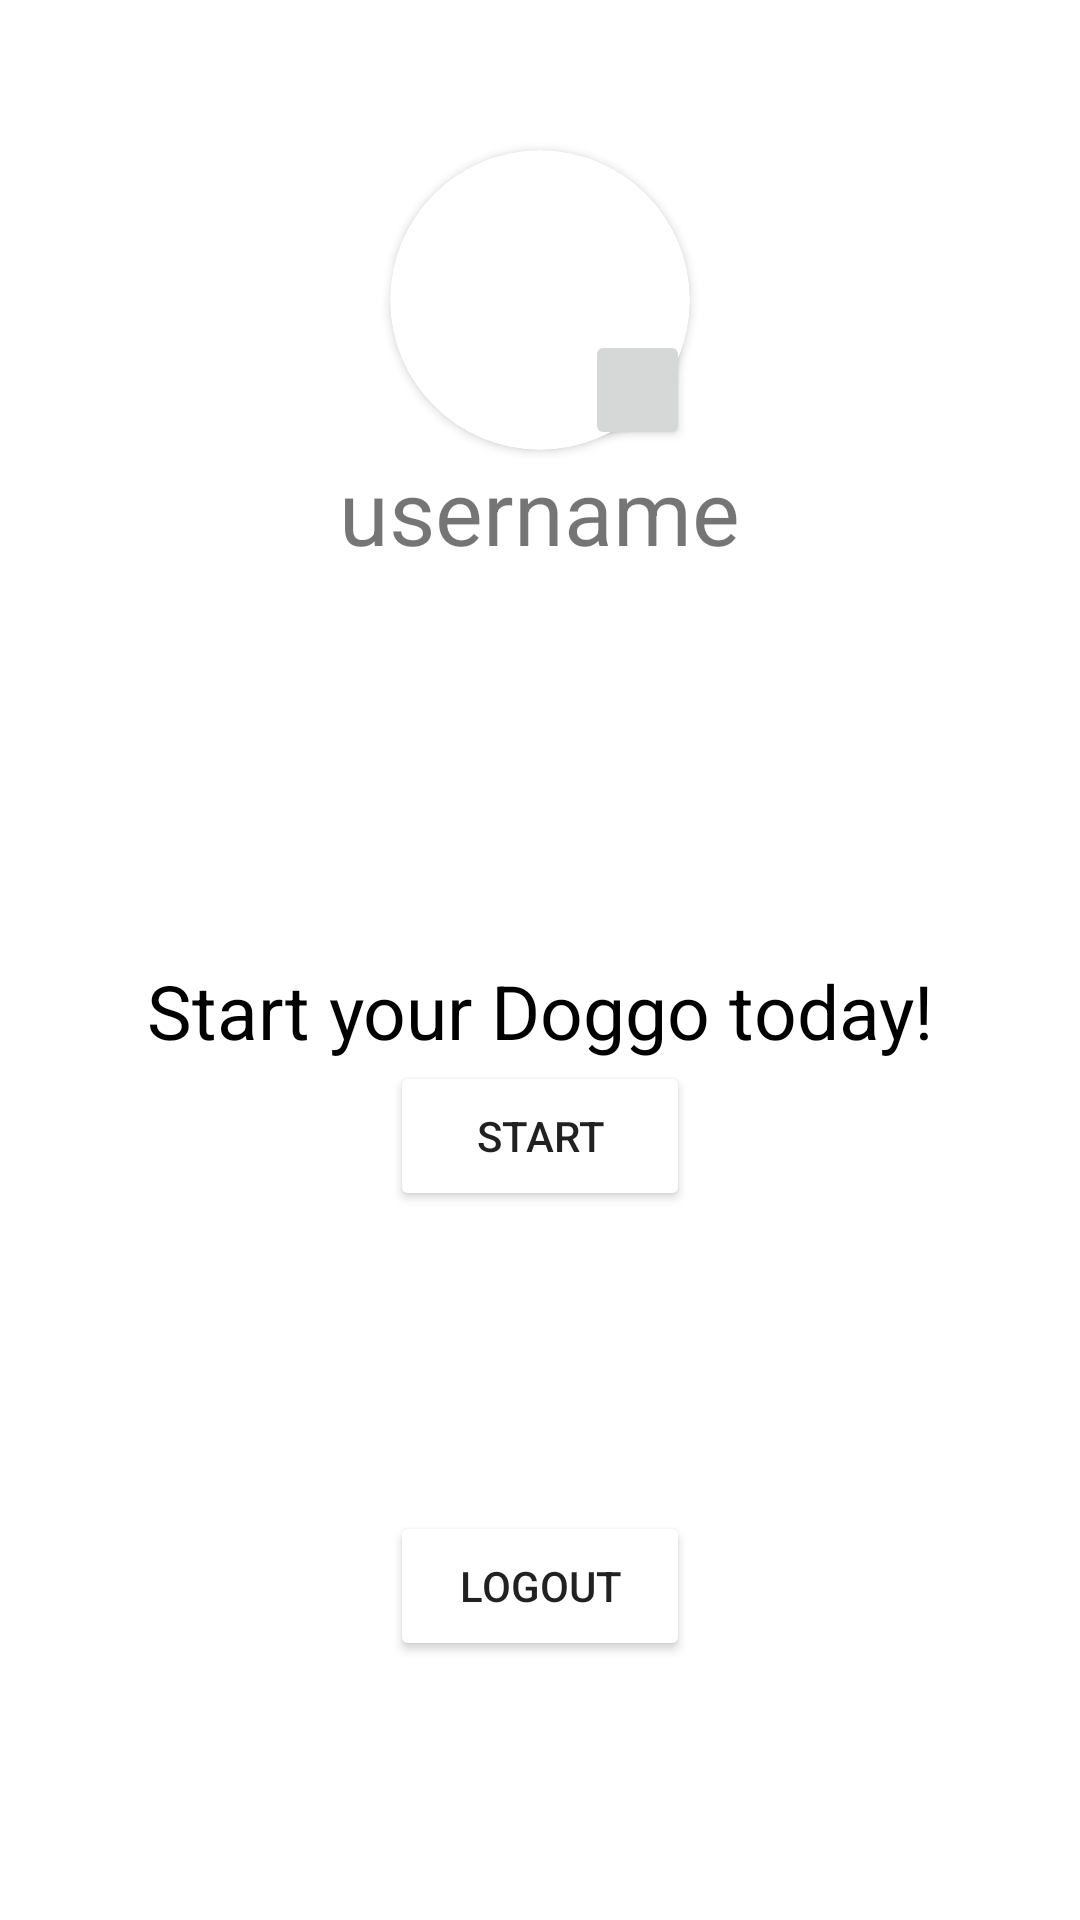

The Android layout XML behind this screen, and the referenced resources:
<!-- AndroidManifest.xml: application theme Theme.Doggo -->
<!-- res/layout/activity_user_profile.xml -->
<?xml version="1.0" encoding="utf-8"?>
<LinearLayout xmlns:android="http://schemas.android.com/apk/res/android"
    xmlns:app="http://schemas.android.com/apk/res-auto"
    xmlns:tools="http://schemas.android.com/tools"
    android:layout_width="match_parent"
    android:layout_height="match_parent"
    tools:context=".UserProfile"
    android:orientation="vertical">

    <RelativeLayout
        android:layout_width="match_parent"
        android:layout_height="300dp"
        android:padding="20dp"
        android:background="@color/blue"
        >

        <androidx.cardview.widget.CardView
            android:id="@+id/cardView_main"
            android:layout_width="100dp"
            android:layout_height="100dp"
            android:layout_centerHorizontal="true"
            android:elevation="12dp"
            android:innerRadius="0dp"
            android:shape="ring"
            android:layout_marginTop="30dp"
            android:thicknessRatio="1.9"
            app:cardCornerRadius="50dp">

            <ImageView
                android:id="@+id/imageView_main_profile"
                android:layout_width="match_parent"
                android:layout_height="match_parent"
                android:layout_centerHorizontal="true"
                tools:srcCompat="@tools:sample/avatars" />
        </androidx.cardview.widget.CardView>

        <Button
            android:id="@+id/button_main_update"
            android:layout_width="35dp"
            android:layout_height="40dp"

            android:layout_alignBottom="@+id/cardView_main"
            android:layout_alignEnd="@+id/cardView_main"
            app:iconGravity="textStart"
            app:iconPadding="0dp"
            android:padding="0dp"
            app:icon="@drawable/ic_baseline_add_a_photo_24" />

        <TextView
            android:id="@+id/textView_main_username"
            android:layout_width="wrap_content"
            android:layout_height="wrap_content"
            android:layout_below="@+id/cardView_main"
            android:layout_centerHorizontal="true"
            android:layout_marginStart="10dp"
            android:includeFontPadding="true"
            android:text="@string/username"
            android:textSize="30sp" />

        <TextView
            android:id="@+id/textView_main_rank_no"
            android:layout_width="wrap_content"
            android:layout_height="wrap_content"
            android:layout_alignParentBottom="true"
            android:includeFontPadding="false"
            android:text="@string/correct_percentage"
            android:textColor="@color/white"
            android:textSize="15sp"
            tools:ignore="TextContrastCheck,TextContrastCheck" />

        <TextView
            android:id="@+id/textView_main_rank_number"
            android:layout_width="wrap_content"
            android:layout_height="wrap_content"
            android:layout_above="@id/textView_main_rank_no"
            android:text="@string/_69"
            android:textColor="@color/white"
            android:textSize="25sp" />

        <TextView
            android:id="@+id/textView_main_corrects"
            android:layout_width="wrap_content"
            android:layout_height="wrap_content"
            android:layout_alignParentBottom="true"
            android:layout_centerHorizontal="true"
            android:includeFontPadding="false"
            android:text="@string/corrects"
            android:textColor="@color/white"
            android:textSize="15sp" />

        <TextView
            android:id="@+id/textView_main_corrects_number"
            android:layout_width="wrap_content"
            android:layout_height="wrap_content"
            android:layout_above="@id/textView_main_rank_no"
            android:layout_centerHorizontal="true"
            android:text="@string/_69percent"
            android:textColor="@color/white"
            android:textSize="25sp" />

        <TextView
            android:textColor="@color/white"
            android:id="@+id/textView_main_questions"
            android:layout_width="wrap_content"
            android:layout_height="wrap_content"
            android:layout_alignParentBottom="true"
            android:includeFontPadding="false"
            android:layout_alignParentEnd="true"
            android:text="@string/questions"
            android:textSize="15sp"
            tools:ignore="RelativeOverlap" />

        <TextView
            android:id="@+id/textView_main_questions_number"
            android:layout_width="wrap_content"
            android:layout_height="wrap_content"
            android:layout_above="@id/textView_main_questions"
            android:layout_alignParentEnd="true"
            android:text="@string/_420"
            android:textColor="@color/white"
            android:textSize="25sp" />

    </RelativeLayout>
    
    <RelativeLayout
        android:layout_width="match_parent"
        android:layout_height="wrap_content">

        <TextView
            android:id="@+id/textView_main_intro"
            android:layout_width="wrap_content"
            android:layout_height="wrap_content"
            android:layout_centerHorizontal="true"
            android:layout_marginTop="20dp"
            android:text="@string/start_your_doggo_today"
            android:textColor="@color/black"
            android:textSize="25sp" />

        <Button
            android:id="@+id/button_main_start"
            android:layout_width="100dp"
            android:layout_height="50dp"
            android:layout_below="@id/textView_main_intro"
            android:layout_centerHorizontal="true"
            android:backgroundTint="@color/blue"
            android:text="@string/start"

            android:theme="@style/CustomTheme" />

        <Button
            android:id="@+id/button_main_logout"
            android:layout_width="100dp"
            android:layout_height="50dp"
            android:layout_below="@id/button_main_start"
            android:layout_centerHorizontal="true"
            android:layout_marginTop="100dp"
            android:backgroundTint="@color/blue"
            android:text="@string/Logout"

            android:theme="@style/CustomTheme" />

    </RelativeLayout>

</LinearLayout>
<!-- resources referenced by this layout -->
<resources>
  <string name="Logout">logout</string>
  <string name="_420">420</string>
  <string name="_69">69</string>
  <string name="_69percent">69%</string>
  <string name="correct_percentage">Accuracy</string>
  <string name="corrects">Corrects</string>
  <string name="questions">Questions</string>
  <string name="start">Start</string>
  <string name="start_your_doggo_today">Start your Doggo today!</string>
  <string name="username">username</string>
  <style name="CustomTheme" parent="Theme.MaterialComponents.DayNight.DarkActionBar">
          
          <item name="colorPrimary">@color/purple_500</item>
          <item name="colorPrimaryVariant">@color/purple_700</item>
          <item name="colorOnPrimary">@color/white</item>
          
          <item name="colorSecondary">@color/teal_200</item>
          <item name="colorSecondaryVariant">@color/teal_700</item>
          <item name="colorOnSecondary">@color/black</item>
          
          <item name="android:statusBarColor" tools:targetApi="l">?attr/colorPrimaryVariant</item>
          
      </style>
  <style name="Theme.Doggo" parent="Theme.MaterialComponents.DayNight.NoActionBar">
          
          <item name="colorPrimary">@color/blue</item>
          <item name="colorPrimaryVariant">@color/blue</item>
          <item name="colorOnPrimary">@color/white</item>
          
          <item name="colorSecondary">@color/teal_200</item>
          <item name="colorSecondaryVariant">@color/teal_700</item>
          <item name="colorOnSecondary">@color/black</item>
          
          <item name="android:statusBarColor" tools:targetApi="l">?attr/colorPrimaryVariant</item>
          
      </style>
  <!-- not gathered from this repository: default colours our renderer supplied (Android Studio template values) -->
  <color name="purple_500">#FF6200EE</color>
  <color name="purple_700">#FF3700B3</color>
  <color name="teal_200">#FF03DAC5</color>
  <color name="teal_700">#FF018786</color>
  <color name="black">#FF000000</color>
  <color name="white">#FFFFFFFF</color>
</resources>
